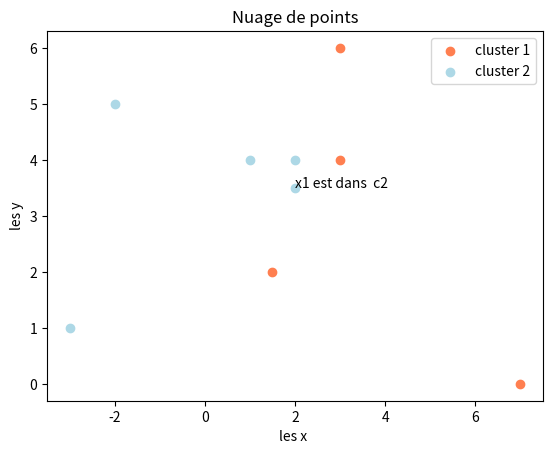

The script that saved this image:
from math import *
from collections import OrderedDict
import matplotlib.pyplot as plt


#Le point qu'on veut ajouter 
x1=(2,3.5)


# k Le nombre de voisins de x1
k=3


#Les deux  cluster c1 et c2 // on peut mettre plus 
c1=[(1.5,2),(3,4),(7,0),(3,6)]
c2=[(1,4),(2,4),(-3,1),(-2,5)]


#Calucle de la distance euclidienne
dic={}
def distance(a,b,c,d):
	dis=sqrt((a-c)**2 + (b-d)**2)
	return dis

# Parcourir c1 et calculer les distances  pour les mettre dans un dictionnaire 
i=1
for c in c1 :
	l= "c1(" + str(i)+")"
	d1=distance(c[0],c[1],x1[0],x1[1])
	dic[l]=d1
	i+=1

# Parcourir c2 et calculer les distances  pour les mettre dans un dictionnaire 
j=1
for c in c2 :
	m= "c2(" + str(j)+")"
	d2=distance(c[0],c[1],x1[0],x1[1])
	dic[m]=d2
	j+=1


# Ordonné les distances dans le dictionnaire (croissant)
ordo = OrderedDict(sorted(dic.items(),key=lambda t: t[1]))


# calcule le nombre de voisin et le clutser qui contient le plus de voisin
ite= 1
voisin_c1=0
voisin_c2=0
for l,v in ordo.items():
	if (ite <= k):
		ite+=1
		if l[1]=="2":
			voisin_c2+=1
		else:
			voisin_c1+=1
	else:
		pass


# Ajouter le point vers le cluster qui lui convient 
deplacer="none"
if voisin_c1<voisin_c2:
	print("x1 va  dans c2")
	deplacer="x1 est dans  c2 "
	c2.append(x1)
else:
	print("x1 va dans c1")
	deplacer="x1 est dans  c1 "
	c1.append(x1)


# affichage du résulatats sur interface 
li_c1_x=[]
li_c1_y=[]
for ele in c1:
	li_c1_x.append(ele[0])
	li_c1_y.append(ele[1])

li_c2_x=[]
li_c2_y=[]
for ele in c2:
	li_c2_x.append(ele[0])
	li_c2_y.append(ele[1])

plt.scatter(li_c1_x, li_c1_y,  c='coral', label='cluster 1')
plt.scatter(li_c2_x, li_c2_y,  c='lightblue', label='cluster 2')
plt.legend()
plt.text(x1[0],x1[1],deplacer)
plt.title('Nuage de points')
plt.xlabel('les x ')
plt.ylabel('les y')
plt.savefig('cluster.png')
plt.show()

#fin de l'algorithme 